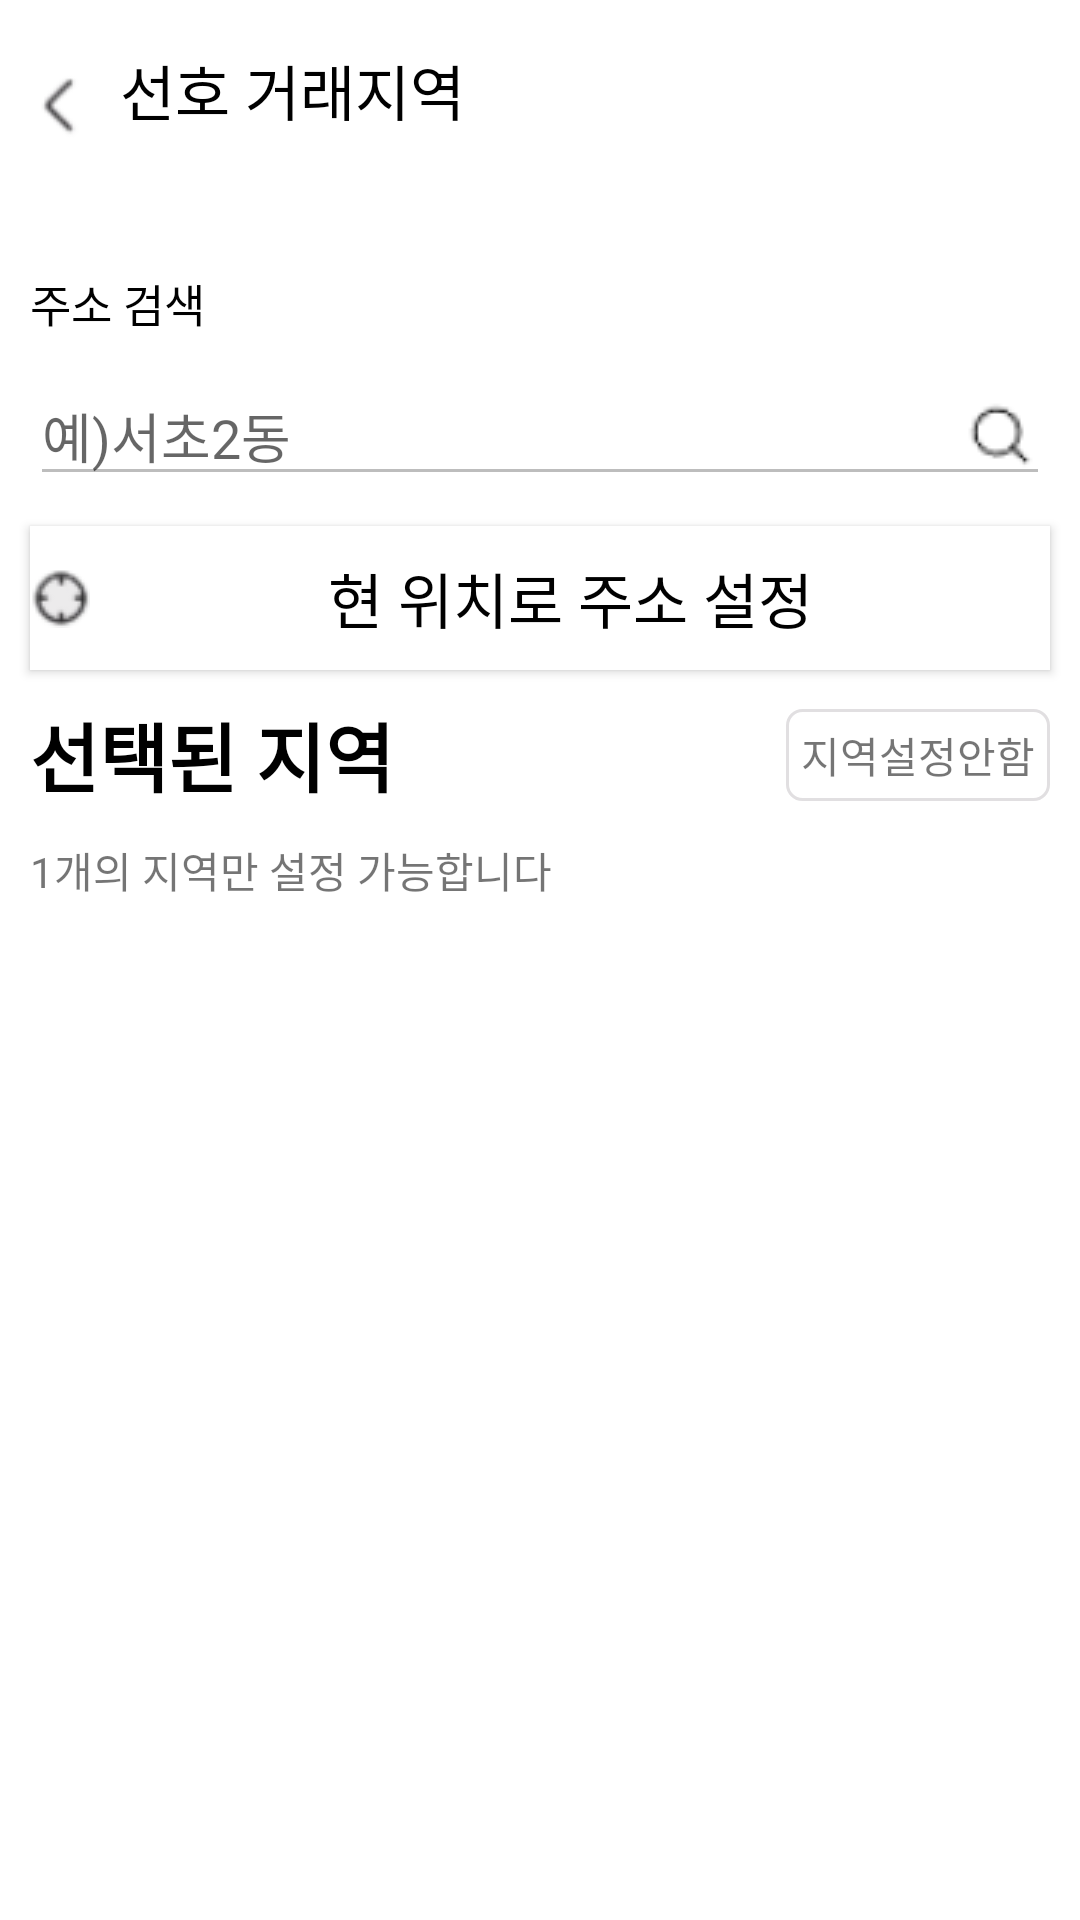

Android layout source for this screen:
<!-- AndroidManifest.xml: application theme AppTheme -->
<!-- res/layout/activity_post_location.xml -->
<?xml version="1.0" encoding="utf-8"?>
<androidx.constraintlayout.widget.ConstraintLayout xmlns:android="http://schemas.android.com/apk/res/android"
    xmlns:app="http://schemas.android.com/apk/res-auto"
    xmlns:tools="http://schemas.android.com/tools"
    android:layout_width="match_parent"
    android:layout_height="match_parent"
    tools:context=".src.btm_nav.post.postpages.PostLocationActivity">

    <ImageView
        android:id="@+id/back"
        app:layout_constraintTop_toTopOf="parent"
        app:layout_constraintStart_toStartOf="parent"
        android:layout_margin="10dp"
        android:layout_width="wrap_content"
        android:layout_height="50dp"
        android:src="@drawable/back_arrow"/>
    <TextView
        android:layout_width="wrap_content"
        android:layout_height="wrap_content"
        app:layout_constraintTop_toTopOf="parent"
        app:layout_constraintStart_toEndOf="@id/back"
        android:layout_margin="10dp"
        android:text="선호 거래지역"
        android:textColor="@color/black"
        android:textSize="20sp"
        app:layout_constraintBottom_toBottomOf="@id/back"/>
    <TextView
        android:id="@+id/tv_loc"
        android:layout_width="wrap_content"
        android:layout_height="wrap_content"
        android:text="주소 검색"
        android:textColor="@color/black"
        android:textSize="15sp"
        app:layout_constraintStart_toStartOf="parent"
        app:layout_constraintTop_toBottomOf="@id/back"
        android:layout_marginStart="10dp"
        android:layout_marginTop="30dp"/>
    <EditText
        android:layout_width="0dp"
        android:layout_height="wrap_content"
        android:hint="예)서초2동"
        app:layout_constraintStart_toStartOf="parent"
        app:layout_constraintEnd_toEndOf="parent"
        app:layout_constraintTop_toBottomOf="@id/tv_loc"
        android:layout_margin="10dp"
        android:drawableEnd="@drawable/search"
        android:id="@+id/et_loc"
        android:clickable="true"
        android:enabled="false"/>
    <androidx.appcompat.widget.AppCompatButton
        android:id="@+id/btn_loc"
        android:layout_width="0dp"
        android:layout_height="wrap_content"
        app:layout_constraintTop_toBottomOf="@id/et_loc"
        app:layout_constraintStart_toStartOf="parent"
        app:layout_constraintEnd_toEndOf="parent"
        android:layout_margin="10dp"
        android:textSize="20sp"
        android:textColor="@color/black"
        android:text="현 위치로 주소 설정"
        android:background="@color/white"
        android:drawableLeft="@drawable/locationset"
        android:gravity="center"/>
    <TextView
        android:layout_width="wrap_content"
        android:layout_height="wrap_content"
        android:text="선택된 지역"
        app:layout_constraintStart_toStartOf="parent"
        app:layout_constraintTop_toBottomOf="@id/btn_loc"
        android:layout_margin="10dp"
        android:textColor="@color/black"
        android:textSize="25sp"
        android:textStyle="bold"
        android:id="@+id/tv_selloc"/>
    <TextView
        android:layout_width="wrap_content"
        android:layout_height="wrap_content"
        app:layout_constraintEnd_toEndOf="parent"
        app:layout_constraintTop_toTopOf="@id/tv_selloc"
        app:layout_constraintBottom_toBottomOf="@id/tv_selloc"
        android:text="지역설정안함"
        android:layout_margin="10dp"
        android:background="@drawable/box"
        android:padding="5dp"/>
    <TextView
        android:layout_width="wrap_content"
        android:layout_height="wrap_content"
        app:layout_constraintStart_toStartOf="parent"
        app:layout_constraintTop_toBottomOf="@id/tv_selloc"
        android:text="1개의 지역만 설정 가능합니다"
        android:layout_margin="10dp"/>


</androidx.constraintlayout.widget.ConstraintLayout>
<!-- resources referenced by this layout -->
<resources>
  <color name="black">#FF000000</color>
  <color name="white">#FFFFFFFF</color>
  <!-- drawable back_arrow: png bitmap (drawable, 832 bytes) -->
  <!-- drawable box (drawable) -->
  <?xml version="1.0" encoding="utf-8"?>
  <shape xmlns:android="http://schemas.android.com/apk/res/android"
      android:shape="rectangle" >
      <corners android:bottomRightRadius="5dp"
          android:bottomLeftRadius="5dp"
          android:topLeftRadius="5dp"
          android:topRightRadius="5dp"/>
      <stroke
          android:width="1dp"
          android:color="@color/gray"/>
  </shape>
  <!-- drawable locationset: png bitmap (drawable, 1200 bytes) -->
  <!-- drawable search: png bitmap (drawable, 603 bytes) -->
  <style name="AppTheme" parent="Theme.MaterialComponents.Light.NoActionBar">
      
          <item name="colorPrimary">@color/black</item>
          <item name="colorPrimaryVariant">@color/red</item>
          <item name="colorOnPrimary">@color/purple_200</item>
          
          <item name="colorSecondary">@color/teal_200</item>
          <item name="colorSecondaryVariant">@color/teal_700</item>
          <item name="colorOnSecondary">@color/black</item>
          
          <item name="android:statusBarColor" tools:targetApi="l">?attr/colorPrimaryVariant</item>
          
          <item name="windowActionBar">false</item>
          <item name="windowNoTitle">true</item>
          <item name="android:windowActivityTransitions">true</item>
          <item name="android:windowFullscreen">true</item>
          <item name="bottomSheetDialogTheme">@style/CustomBottomSheetDialog</item>
      </style>
  <color name="gray">#e1dfe1</color>
  <color name="red">#b6261e</color>
  <color name="purple_200">#FFBB86FC</color>
  <color name="teal_200">#FF03DAC5</color>
  <color name="teal_700">#FF018786</color>
  <style name="CustomBottomSheetDialog" parent="@style/ThemeOverlay.MaterialComponents.BottomSheetDialog">
          <item name="bottomSheetStyle">@style/CustomBottomSheet</item>
      </style>
  <style name="CustomBottomSheet" parent="Widget.MaterialComponents.BottomSheet">
          <item name="shapeAppearanceOverlay">@style/CustomShapeAppearanceBottomSheetDialog</item>
      </style>
  <style name="CustomShapeAppearanceBottomSheetDialog" parent="">
          <item name="cornerFamily">rounded</item>
          <item name="cornerSizeTopRight">16dp</item>
          <item name="cornerSizeTopLeft">16dp</item>
          <item name="cornerSizeBottomRight">0dp</item>
          <item name="cornerSizeBottomLeft">0dp</item>
      </style>
</resources>
